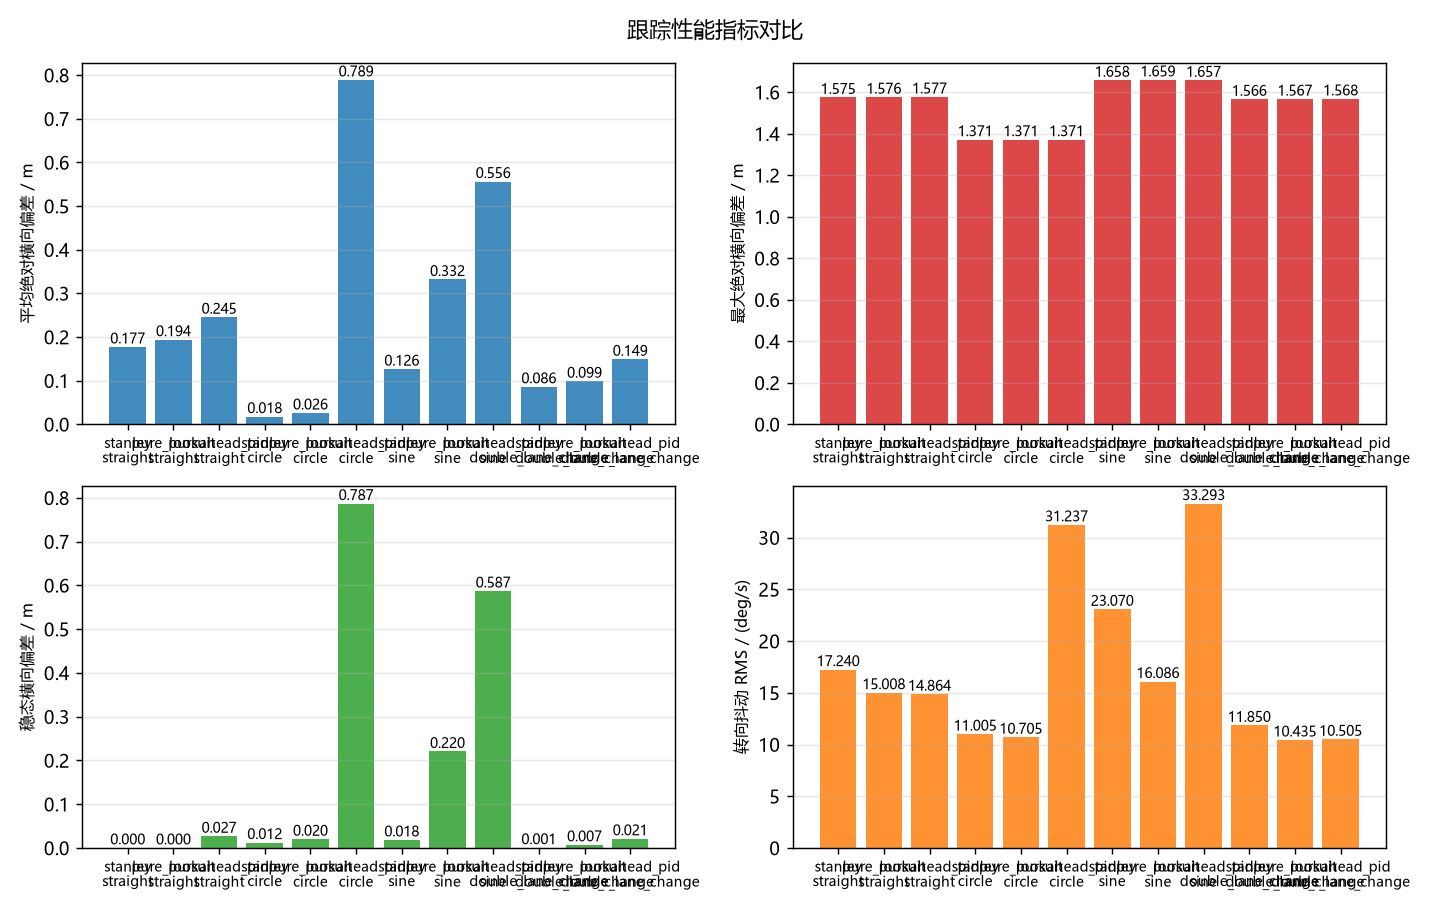

Source data for this figure (header and first rows):
controller, scenario, steps, duration_s, cross_track_mean_abs_m, cross_track_rms_m, cross_track_max_abs_m, cross_track_steady_abs_m, heading_mean_abs_deg, steering_rate_max_deg_s, steering_rate_rms_deg_s, convergence_time_s, speed_mean_mps
stanley, straight, 572, 11.42, 0.1772, 0.4391, 1.575, 0.0002, 2.004, 120.0, 17.24, 1.7, 5.0
pure_pursuit, straight, 572, 11.42, 0.1938, 0.468, 1.576, 0.0001, 1.81, 120.0, 15.01, 2.06, 5.0
lookahead_pid, straight, 571, 11.4, 0.2453, 0.5064, 1.577, 0.0268, 1.713, 120.0, 14.86, 2.68, 5.0
stanley, circle, 12000, 240, 0.0177, 0.0701, 1.371, 0.0123, 0.365, 120.0, 11.0, 1.34, 5.0
pure_pursuit, circle, 12000, 240, 0.0259, 0.0763, 1.371, 0.0199, 0.418, 120.0, 10.71, 1.56, 5.0
lookahead_pid, circle, 12000, 240, 0.7891, 0.8235, 1.371, 0.7868, 1.817, 120.0, 31.24, 240, 5.0
stanley, sine, 993, 19.84, 0.1264, 0.3601, 1.657, 0.0184, 1.689, 120.0, 23.07, 3.0, 4.855
pure_pursuit, sine, 982, 19.62, 0.3318, 0.4593, 1.659, 0.2204, 3.087, 120.0, 16.09, 18.46, 4.858
lookahead_pid, sine, 955, 19.08, 0.5563, 0.6616, 1.657, 0.5869, 7.081, 120.0, 33.29, 18.94, 4.863
stanley, double_lane_change, 1174, 23.46, 0.0859, 0.3037, 1.566, 0.0006, 0.979, 120.0, 11.85, 1.7, 5.0
pure_pursuit, double_lane_change, 1174, 23.46, 0.0986, 0.3233, 1.567, 0.0071, 0.897, 120.0, 10.44, 2.04, 5.0
lookahead_pid, double_lane_change, 1173, 23.44, 0.1489, 0.3557, 1.568, 0.021, 0.967, 120.0, 10.51, 2.74, 5.0
